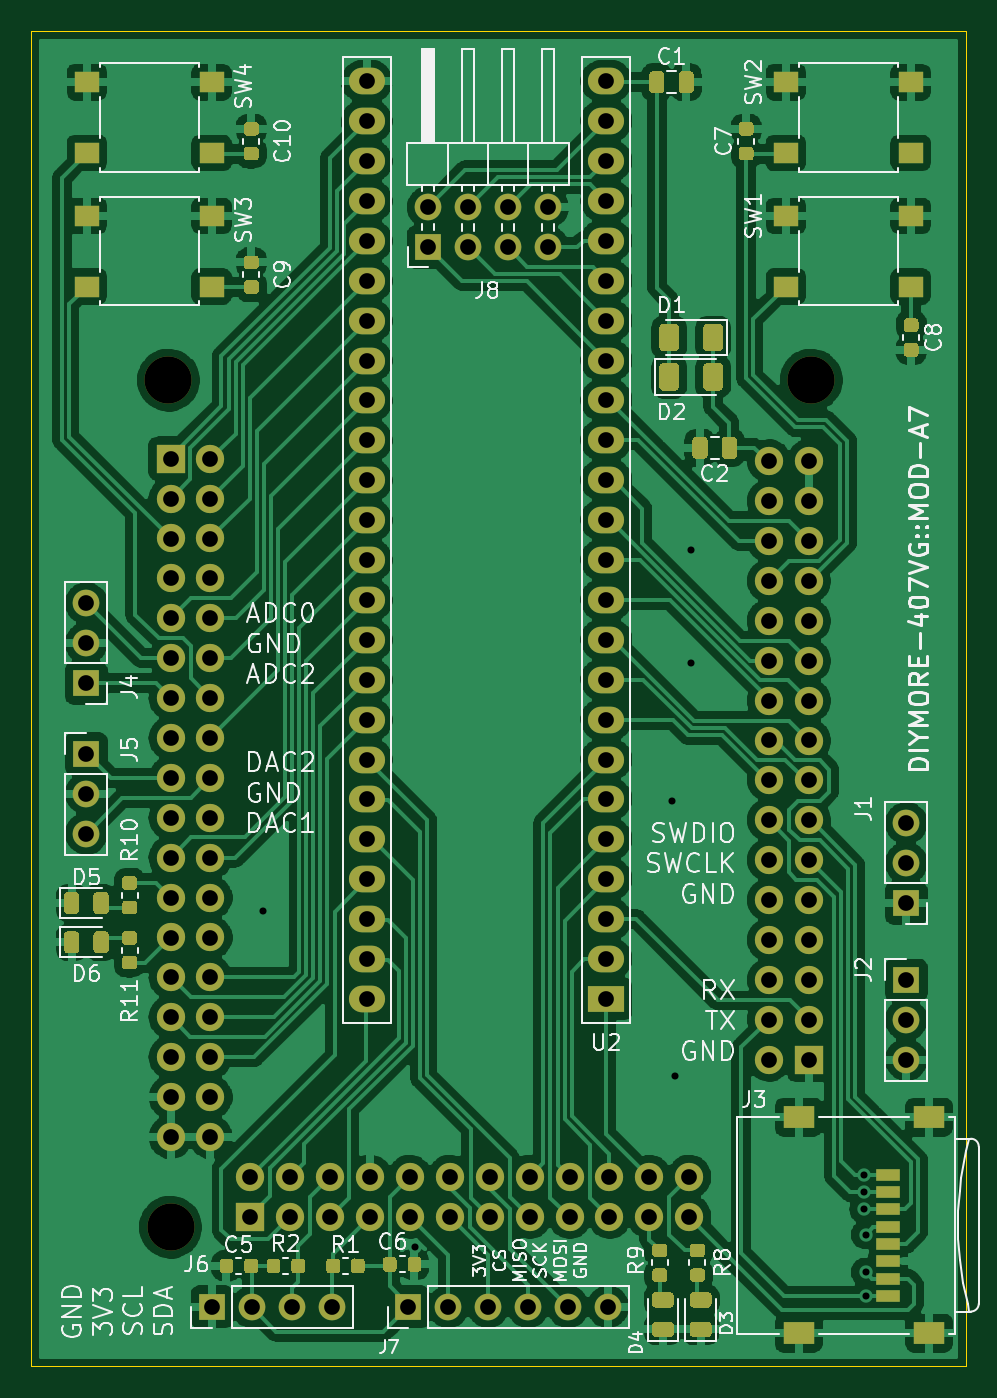
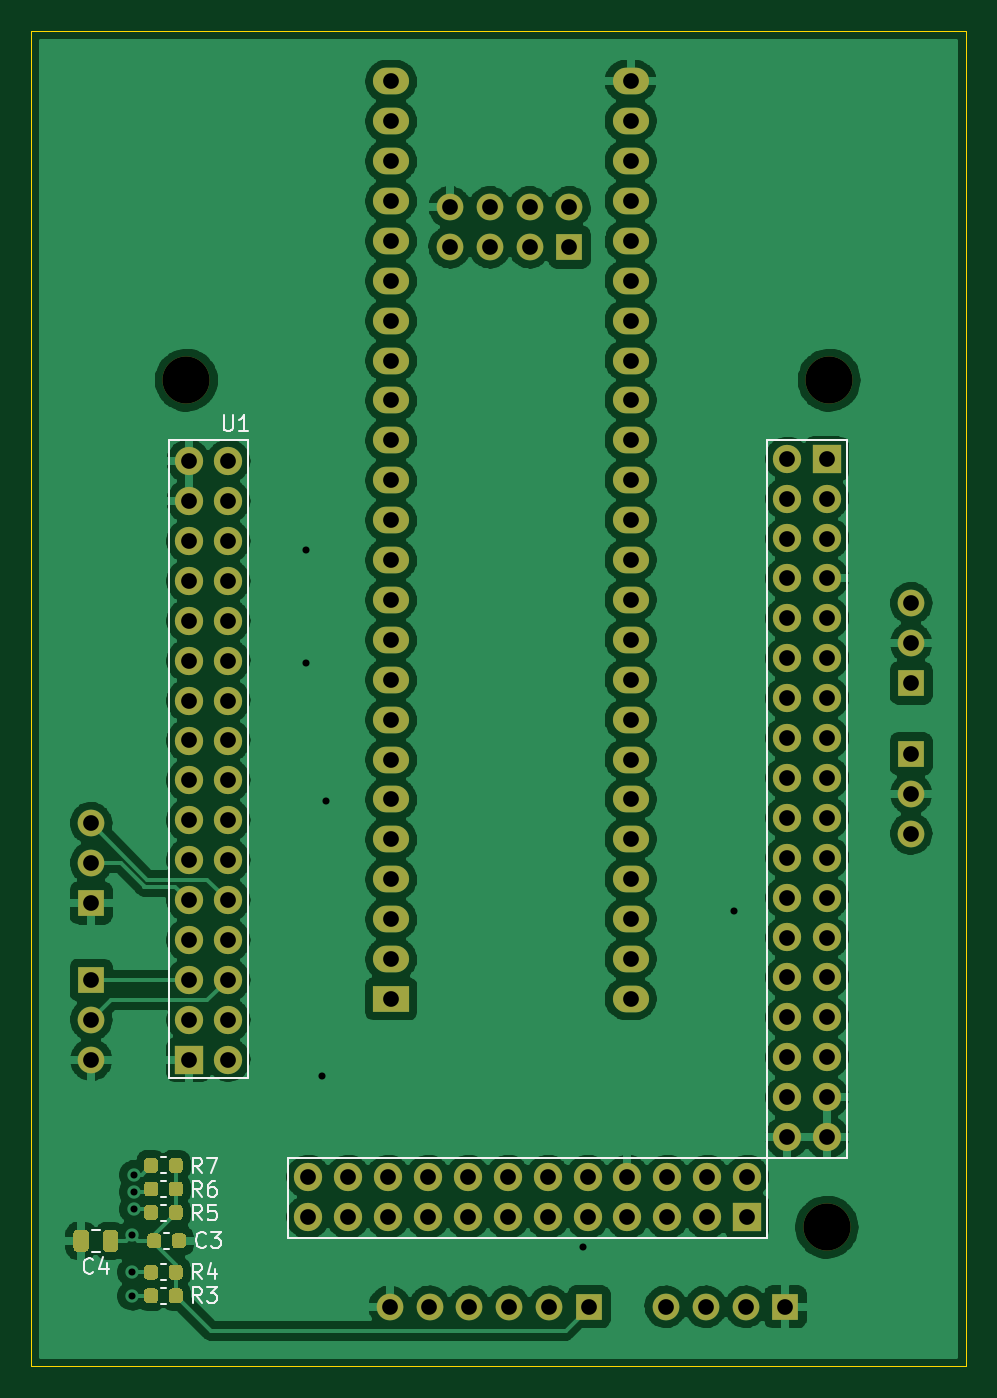
Circuit board: 9 layer files. Board 59.5 x 85.0 mm.
- bottom_copper: stm32f4_fpga-B_Cu.gbr (348156 bytes)
- bottom_mask: stm32f4_fpga-B_Mask.gbr (9914 bytes)
- bottom_silk: stm32f4_fpga-B_SilkS.gbr (6715 bytes)
- outline: stm32f4_fpga-Edge_Cuts.gbr (773 bytes)
- top_copper: stm32f4_fpga-F_Cu.gbr (361769 bytes)
- top_mask: stm32f4_fpga-F_Mask.gbr (19493 bytes)
- top_silk: stm32f4_fpga-F_SilkS.gbr (58384 bytes)
- drill: stm32f4_fpga-NPTH.drl (371 bytes)
- drill: stm32f4_fpga-PTH.drl (3249 bytes)

=== bottom_copper: stm32f4_fpga-B_Cu.gbr (348156 bytes, source omitted) ===
=== bottom_mask: stm32f4_fpga-B_Mask.gbr (9914 bytes, source omitted) ===
=== bottom_silk: stm32f4_fpga-B_SilkS.gbr ===
G04 #@! TF.GenerationSoftware,KiCad,Pcbnew,(5.99.0-2378-g637571e0b-dirty)*
G04 #@! TF.CreationDate,2020-07-24T22:12:37+02:00*
G04 #@! TF.ProjectId,stm32f4_fpga,73746d33-3266-4345-9f66-7067612e6b69,rev?*
G04 #@! TF.SameCoordinates,Original*
G04 #@! TF.FileFunction,Legend,Bot*
G04 #@! TF.FilePolarity,Positive*
%FSLAX46Y46*%
G04 Gerber Fmt 4.6, Leading zero omitted, Abs format (unit mm)*
G04 Created by KiCad (PCBNEW (5.99.0-2378-g637571e0b-dirty)) date 2020-07-24 22:12:37*
%MOMM*%
%LPD*%
G01*
G04 APERTURE LIST*
%ADD10C,0.150000*%
%ADD11C,0.120000*%
G04 APERTURE END LIST*
D10*
X166416666Y-84357142D02*
X166464285Y-84404761D01*
X166607142Y-84452380D01*
X166702380Y-84452380D01*
X166845238Y-84404761D01*
X166940476Y-84309523D01*
X166988095Y-84214285D01*
X167035714Y-84023809D01*
X167035714Y-83880952D01*
X166988095Y-83690476D01*
X166940476Y-83595238D01*
X166845238Y-83500000D01*
X166702380Y-83452380D01*
X166607142Y-83452380D01*
X166464285Y-83500000D01*
X166416666Y-83547619D01*
X166083333Y-83452380D02*
X165464285Y-83452380D01*
X165797619Y-83833333D01*
X165654761Y-83833333D01*
X165559523Y-83880952D01*
X165511904Y-83928571D01*
X165464285Y-84023809D01*
X165464285Y-84261904D01*
X165511904Y-84357142D01*
X165559523Y-84404761D01*
X165654761Y-84452380D01*
X165940476Y-84452380D01*
X166035714Y-84404761D01*
X166083333Y-84357142D01*
X165261904Y-31452380D02*
X165261904Y-32261904D01*
X165214285Y-32357142D01*
X165166666Y-32404761D01*
X165071428Y-32452380D01*
X164880952Y-32452380D01*
X164785714Y-32404761D01*
X164738095Y-32357142D01*
X164690476Y-32261904D01*
X164690476Y-31452380D01*
X163690476Y-32452380D02*
X164261904Y-32452380D01*
X163976190Y-32452380D02*
X163976190Y-31452380D01*
X164071428Y-31595238D01*
X164166666Y-31690476D01*
X164261904Y-31738095D01*
X166666666Y-79702380D02*
X167000000Y-79226190D01*
X167238095Y-79702380D02*
X167238095Y-78702380D01*
X166857142Y-78702380D01*
X166761904Y-78750000D01*
X166714285Y-78797619D01*
X166666666Y-78892857D01*
X166666666Y-79035714D01*
X166714285Y-79130952D01*
X166761904Y-79178571D01*
X166857142Y-79226190D01*
X167238095Y-79226190D01*
X166333333Y-78702380D02*
X165666666Y-78702380D01*
X166095238Y-79702380D01*
X166666666Y-81202380D02*
X167000000Y-80726190D01*
X167238095Y-81202380D02*
X167238095Y-80202380D01*
X166857142Y-80202380D01*
X166761904Y-80250000D01*
X166714285Y-80297619D01*
X166666666Y-80392857D01*
X166666666Y-80535714D01*
X166714285Y-80630952D01*
X166761904Y-80678571D01*
X166857142Y-80726190D01*
X167238095Y-80726190D01*
X165809523Y-80202380D02*
X166000000Y-80202380D01*
X166095238Y-80250000D01*
X166142857Y-80297619D01*
X166238095Y-80440476D01*
X166285714Y-80630952D01*
X166285714Y-81011904D01*
X166238095Y-81107142D01*
X166190476Y-81154761D01*
X166095238Y-81202380D01*
X165904761Y-81202380D01*
X165809523Y-81154761D01*
X165761904Y-81107142D01*
X165714285Y-81011904D01*
X165714285Y-80773809D01*
X165761904Y-80678571D01*
X165809523Y-80630952D01*
X165904761Y-80583333D01*
X166095238Y-80583333D01*
X166190476Y-80630952D01*
X166238095Y-80678571D01*
X166285714Y-80773809D01*
X166666666Y-82702380D02*
X167000000Y-82226190D01*
X167238095Y-82702380D02*
X167238095Y-81702380D01*
X166857142Y-81702380D01*
X166761904Y-81750000D01*
X166714285Y-81797619D01*
X166666666Y-81892857D01*
X166666666Y-82035714D01*
X166714285Y-82130952D01*
X166761904Y-82178571D01*
X166857142Y-82226190D01*
X167238095Y-82226190D01*
X165761904Y-81702380D02*
X166238095Y-81702380D01*
X166285714Y-82178571D01*
X166238095Y-82130952D01*
X166142857Y-82083333D01*
X165904761Y-82083333D01*
X165809523Y-82130952D01*
X165761904Y-82178571D01*
X165714285Y-82273809D01*
X165714285Y-82511904D01*
X165761904Y-82607142D01*
X165809523Y-82654761D01*
X165904761Y-82702380D01*
X166142857Y-82702380D01*
X166238095Y-82654761D01*
X166285714Y-82607142D01*
X166666666Y-86452380D02*
X167000000Y-85976190D01*
X167238095Y-86452380D02*
X167238095Y-85452380D01*
X166857142Y-85452380D01*
X166761904Y-85500000D01*
X166714285Y-85547619D01*
X166666666Y-85642857D01*
X166666666Y-85785714D01*
X166714285Y-85880952D01*
X166761904Y-85928571D01*
X166857142Y-85976190D01*
X167238095Y-85976190D01*
X165809523Y-85785714D02*
X165809523Y-86452380D01*
X166047619Y-85404761D02*
X166285714Y-86119047D01*
X165666666Y-86119047D01*
X166666666Y-87952380D02*
X167000000Y-87476190D01*
X167238095Y-87952380D02*
X167238095Y-86952380D01*
X166857142Y-86952380D01*
X166761904Y-87000000D01*
X166714285Y-87047619D01*
X166666666Y-87142857D01*
X166666666Y-87285714D01*
X166714285Y-87380952D01*
X166761904Y-87428571D01*
X166857142Y-87476190D01*
X167238095Y-87476190D01*
X166333333Y-86952380D02*
X165714285Y-86952380D01*
X166047619Y-87333333D01*
X165904761Y-87333333D01*
X165809523Y-87380952D01*
X165761904Y-87428571D01*
X165714285Y-87523809D01*
X165714285Y-87761904D01*
X165761904Y-87857142D01*
X165809523Y-87904761D01*
X165904761Y-87952380D01*
X166190476Y-87952380D01*
X166285714Y-87904761D01*
X166333333Y-87857142D01*
X173566666Y-86007142D02*
X173614285Y-86054761D01*
X173757142Y-86102380D01*
X173852380Y-86102380D01*
X173995238Y-86054761D01*
X174090476Y-85959523D01*
X174138095Y-85864285D01*
X174185714Y-85673809D01*
X174185714Y-85530952D01*
X174138095Y-85340476D01*
X174090476Y-85245238D01*
X173995238Y-85150000D01*
X173852380Y-85102380D01*
X173757142Y-85102380D01*
X173614285Y-85150000D01*
X173566666Y-85197619D01*
X172709523Y-85435714D02*
X172709523Y-86102380D01*
X172947619Y-85054761D02*
X173185714Y-85769047D01*
X172566666Y-85769047D01*
D11*
X169062779Y-84510000D02*
X168737221Y-84510000D01*
X169062779Y-83490000D02*
X168737221Y-83490000D01*
X125590000Y-33020000D02*
X130670000Y-33020000D01*
X130670000Y-33020000D02*
X130670000Y-78740000D01*
X130670000Y-78740000D02*
X125590000Y-78740000D01*
X125590000Y-78740000D02*
X125590000Y-33020000D01*
X163690000Y-33020000D02*
X168770000Y-33020000D01*
X168770000Y-33020000D02*
X168770000Y-73660000D01*
X168770000Y-73660000D02*
X163690000Y-73660000D01*
X163690000Y-73660000D02*
X163690000Y-33020000D01*
X130670000Y-78740000D02*
X130670000Y-83820000D01*
X130670000Y-83820000D02*
X161150000Y-83820000D01*
X161150000Y-83820000D02*
X161150000Y-78740000D01*
X161150000Y-78740000D02*
X130670000Y-78740000D01*
X168937221Y-78690000D02*
X169262779Y-78690000D01*
X168937221Y-79710000D02*
X169262779Y-79710000D01*
X168937221Y-80190000D02*
X169262779Y-80190000D01*
X168937221Y-81210000D02*
X169262779Y-81210000D01*
X168937221Y-81690000D02*
X169262779Y-81690000D01*
X168937221Y-82710000D02*
X169262779Y-82710000D01*
X168937221Y-85490000D02*
X169262779Y-85490000D01*
X168937221Y-86510000D02*
X169262779Y-86510000D01*
X168937221Y-86990000D02*
X169262779Y-86990000D01*
X168937221Y-88010000D02*
X169262779Y-88010000D01*
X173141422Y-83290000D02*
X173658578Y-83290000D01*
X173141422Y-84710000D02*
X173658578Y-84710000D01*
M02*

=== outline: stm32f4_fpga-Edge_Cuts.gbr ===
G04 #@! TF.GenerationSoftware,KiCad,Pcbnew,(5.99.0-2378-g637571e0b-dirty)*
G04 #@! TF.CreationDate,2020-07-24T22:12:37+02:00*
G04 #@! TF.ProjectId,stm32f4_fpga,73746d33-3266-4345-9f66-7067612e6b69,rev?*
G04 #@! TF.SameCoordinates,Original*
G04 #@! TF.FileFunction,Profile,NP*
%FSLAX46Y46*%
G04 Gerber Fmt 4.6, Leading zero omitted, Abs format (unit mm)*
G04 Created by KiCad (PCBNEW (5.99.0-2378-g637571e0b-dirty)) date 2020-07-24 22:12:37*
%MOMM*%
%LPD*%
G01*
G04 APERTURE LIST*
G04 #@! TA.AperFunction,Profile*
%ADD10C,0.050000*%
G04 #@! TD*
G04 APERTURE END LIST*
D10*
X118000000Y-92000000D02*
X177500000Y-92000000D01*
X118000000Y-7000000D02*
X118000000Y-92000000D01*
X177500000Y-7000000D02*
X118000000Y-7000000D01*
X177500000Y-92000000D02*
X177500000Y-7000000D01*
M02*

=== top_copper: stm32f4_fpga-F_Cu.gbr (361769 bytes, source omitted) ===
=== top_mask: stm32f4_fpga-F_Mask.gbr (19493 bytes, source omitted) ===
=== top_silk: stm32f4_fpga-F_SilkS.gbr (58384 bytes, source omitted) ===
=== drill: stm32f4_fpga-NPTH.drl ===
M48
; DRILL file {KiCad (5.99.0-2378-g637571e0b-dirty)} date Fri Jul 24 22:13:05 2020
; FORMAT={-:-/ absolute / inch / decimal}
; #@! TF.CreationDate,2020-07-24T22:13:05+02:00
; #@! TF.GenerationSoftware,Kicad,Pcbnew,(5.99.0-2378-g637571e0b-dirty)
; #@! TF.FileFunction,NonPlated,1,2,NPTH
FMAT,2
INCH
T1C0.1181
%
G90
G05
T1
X4.989Y-1.15
X4.9945Y-3.2728
X6.6Y-1.15
T0
M30

=== drill: stm32f4_fpga-PTH.drl ===
M48
; DRILL file {KiCad (5.99.0-2378-g637571e0b-dirty)} date Fri Jul 24 22:13:05 2020
; FORMAT={-:-/ absolute / inch / decimal}
; #@! TF.CreationDate,2020-07-24T22:13:05+02:00
; #@! TF.GenerationSoftware,Kicad,Pcbnew,(5.99.0-2378-g637571e0b-dirty)
; #@! TF.FileFunction,Plated,1,2,PTH
FMAT,2
INCH
T1C0.0177
T2C0.0394
%
G90
G05
T1
X5.2264Y-2.4803
X5.6063Y-3.3228
X6.25Y-2.2047
X6.2598Y-2.8937
X6.2992Y-1.5748
X6.2992Y-1.8583
X6.7323Y-3.1417
X6.7323Y-3.185
X6.7323Y-3.2283
X6.7362Y-3.2913
X6.7362Y-3.3858
X6.7362Y-3.4449
T2
X4.9945Y-1.3469
X4.9945Y-1.4469
X4.9945Y-1.5469
X4.9945Y-1.6469
X4.9945Y-1.7469
X4.9945Y-1.8469
X4.9945Y-1.9469
X4.9945Y-2.0469
X4.9945Y-2.1469
X4.9945Y-2.2469
X4.9945Y-2.3469
X4.9945Y-2.4469
X4.9945Y-2.5469
X4.9945Y-2.6469
X4.9945Y-2.7469
X4.9945Y-2.8469
X4.9945Y-2.9469
X4.9945Y-3.0469
X5.0945Y-1.3469
X5.0945Y-1.4469
X5.0945Y-1.5469
X5.0945Y-1.6469
X5.0945Y-1.7469
X5.0945Y-1.8469
X5.0945Y-1.9469
X5.0945Y-2.0469
X5.0945Y-2.1469
X5.0945Y-2.2469
X5.0945Y-2.3469
X5.0945Y-2.4469
X5.0945Y-2.5469
X5.0945Y-2.6469
X5.0945Y-2.7469
X5.0945Y-2.8469
X5.0945Y-2.9469
X5.0945Y-3.0469
X5.1945Y-3.1469
X5.1945Y-3.2469
X5.2945Y-3.1469
X5.2945Y-3.2469
X5.3945Y-3.1469
X5.3945Y-3.2469
X5.4945Y-3.1469
X5.4945Y-3.2469
X5.5945Y-3.1469
X5.5945Y-3.2469
X5.6945Y-3.1469
X5.6945Y-3.2469
X5.7945Y-3.1469
X5.7945Y-3.2469
X5.8945Y-3.1469
X5.8945Y-3.2469
X5.9945Y-3.1469
X5.9945Y-3.2469
X6.0945Y-3.1469
X6.0945Y-3.2469
X6.1945Y-3.1469
X6.1945Y-3.2469
X6.2945Y-3.1469
X6.2945Y-3.2469
X6.4945Y-1.3531
X6.4945Y-1.4531
X6.4945Y-1.5531
X6.4945Y-1.6531
X6.4945Y-1.7531
X6.4945Y-1.8531
X6.4945Y-1.9531
X6.4945Y-2.0531
X6.4945Y-2.1531
X6.4945Y-2.2531
X6.4945Y-2.3531
X6.4945Y-2.4531
X6.4945Y-2.5531
X6.4945Y-2.6531
X6.4945Y-2.7531
X6.4945Y-2.8531
X6.5945Y-1.3531
X6.5945Y-1.4531
X6.5945Y-1.5531
X6.5945Y-1.6531
X6.5945Y-1.7531
X6.5945Y-1.8531
X6.5945Y-1.9531
X6.5945Y-2.0531
X6.5945Y-2.1531
X6.5945Y-2.2531
X6.5945Y-2.3531
X6.5945Y-2.4531
X6.5945Y-2.5531
X6.5945Y-2.6531
X6.5945Y-2.7531
X6.5945Y-2.8531
X5.6398Y-0.7169
X5.6398Y-0.8169
X5.7398Y-0.7169
X5.7398Y-0.8169
X5.8398Y-0.7169
X5.8398Y-0.8169
X5.9398Y-0.7169
X5.9398Y-0.8169
X5.4866Y-0.4008
X5.4866Y-0.5008
X5.4866Y-0.6008
X5.4866Y-0.7008
X5.4866Y-0.8008
X5.4866Y-0.9008
X5.4866Y-1.0008
X5.4866Y-1.1008
X5.4866Y-1.2008
X5.4866Y-1.3008
X5.4866Y-1.4008
X5.4866Y-1.5008
X5.4866Y-1.6008
X5.4866Y-1.7008
X5.4866Y-1.8008
X5.4866Y-1.9008
X5.4866Y-2.0008
X5.4866Y-2.1008
X5.4866Y-2.2008
X5.4866Y-2.3008
X5.4866Y-2.4008
X5.4866Y-2.5008
X5.4866Y-2.6008
X5.4866Y-2.7008
X6.0866Y-0.4008
X6.0866Y-0.5008
X6.0866Y-0.6008
X6.0866Y-0.7008
X6.0866Y-0.8008
X6.0866Y-0.9008
X6.0866Y-1.0008
X6.0866Y-1.1008
X6.0866Y-1.2008
X6.0866Y-1.3008
X6.0866Y-1.4008
X6.0866Y-1.5008
X6.0866Y-1.6008
X6.0866Y-1.7008
X6.0866Y-1.8008
X6.0866Y-1.9008
X6.0866Y-2.0008
X6.0866Y-2.1008
X6.0866Y-2.2008
X6.0866Y-2.3008
X6.0866Y-2.4008
X6.0866Y-2.5008
X6.0866Y-2.6008
X6.0866Y-2.7008
X5.5906Y-3.4724
X5.6906Y-3.4724
X5.7906Y-3.4724
X5.8906Y-3.4724
X5.9906Y-3.4724
X6.0906Y-3.4724
X5.0984Y-3.4724
X5.1984Y-3.4724
X5.2984Y-3.4724
X5.3984Y-3.4724
X4.7835Y-1.7094
X4.7835Y-1.8094
X4.7835Y-1.9094
X4.7835Y-2.0866
X4.7835Y-2.1866
X4.7835Y-2.2866
X6.8386Y-2.2606
X6.8386Y-2.3606
X6.8386Y-2.4606
X6.8386Y-2.6535
X6.8386Y-2.7535
X6.8386Y-2.8535
T0
M30

